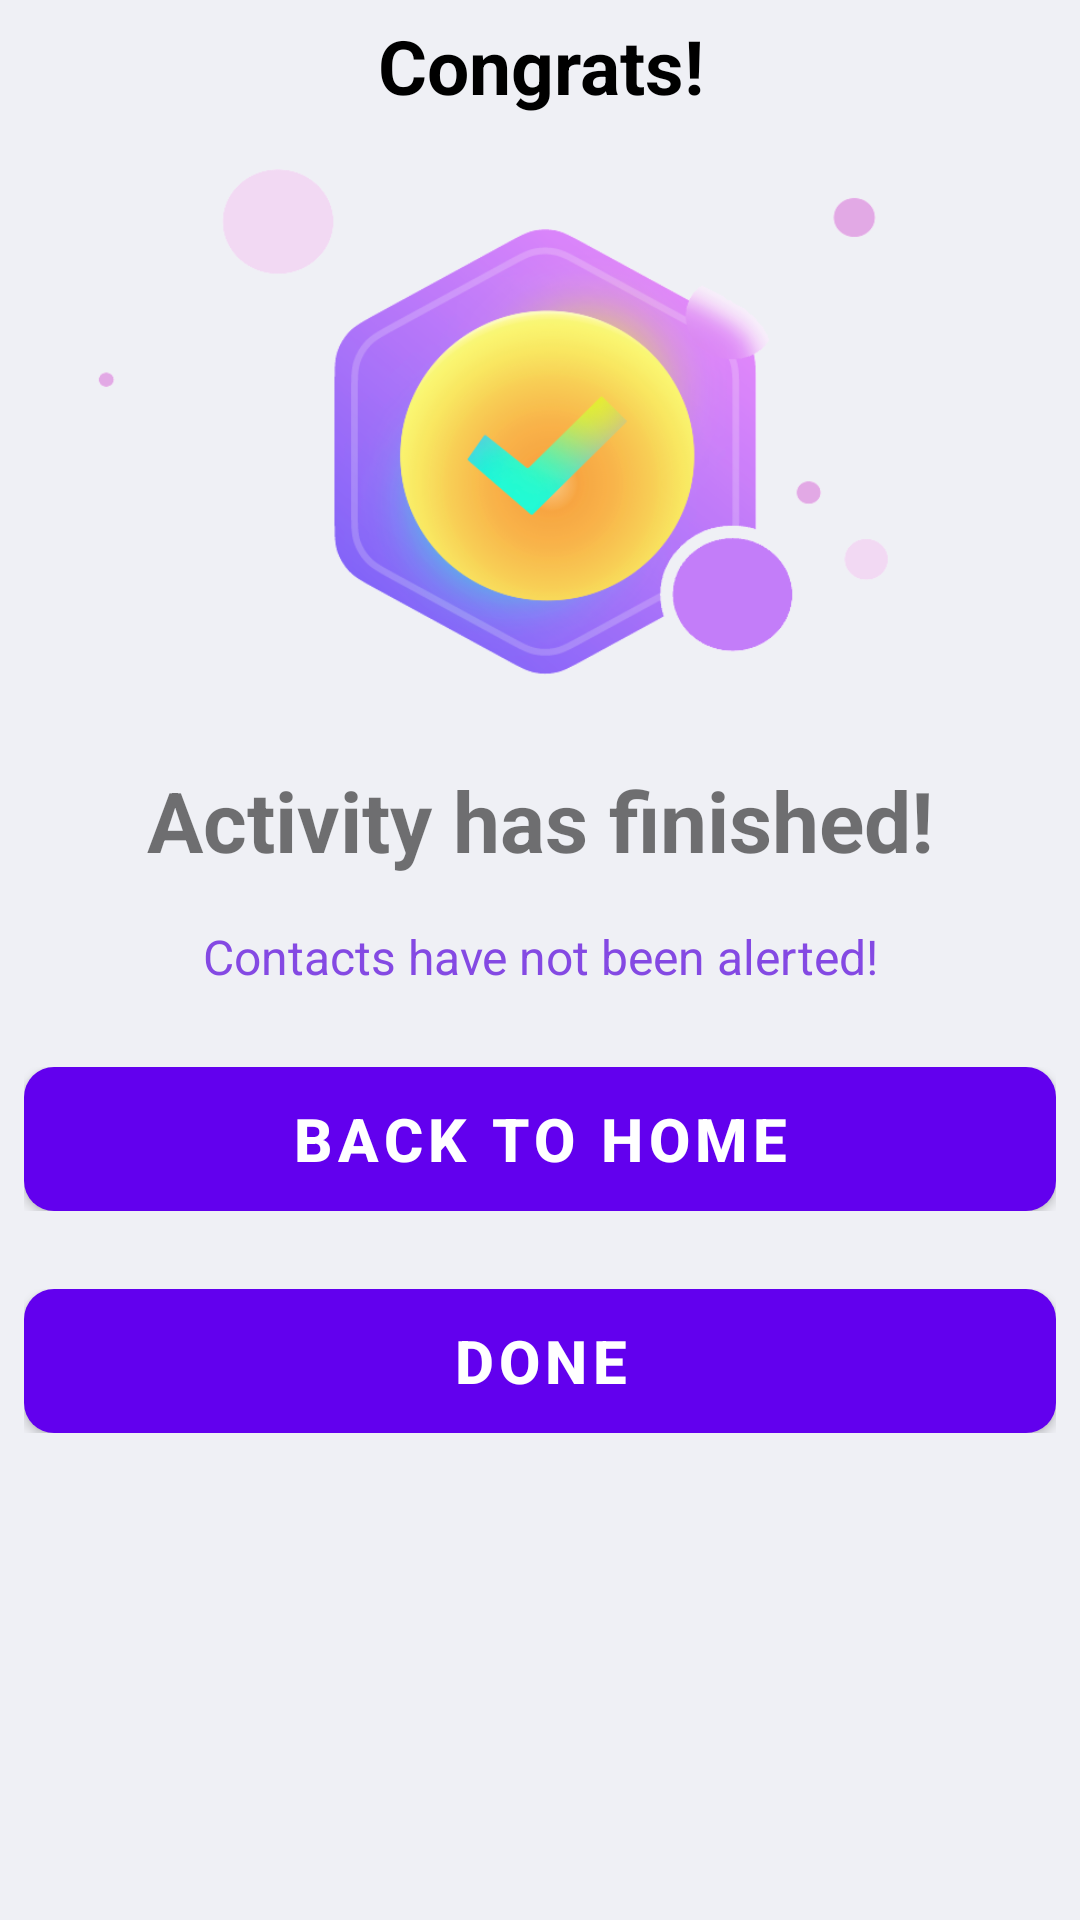

Write the Android layout XML for this screen, with the resource values it uses.
<!-- AndroidManifest.xml: application theme Theme.App -->
<!-- res/layout/bottomsheetlayout.xml -->
<?xml version="1.0" encoding="utf-8"?>
<LinearLayout xmlns:android="http://schemas.android.com/apk/res/android"
    android:orientation="vertical"
    android:layout_width="match_parent"
    android:layout_height="match_parent"
    android:background="@drawable/dialog_bg">

    <TextView
        android:id="@+id/choosetxt"
        android:layout_width="match_parent"
        android:layout_height="wrap_content"
        android:textAlignment="center"
        android:text="Congrats!"
        android:textColor="@color/black"
        android:layout_marginTop="5dp"
        android:textSize="25dp"
        android:textStyle="bold"/>

    <ImageView
        android:layout_width="wrap_content"
        android:layout_height="208dp"
        android:src="@drawable/finish_icon" />

    <LinearLayout
        android:id="@+id/layoutEdit"
        android:orientation="horizontal"
        android:layout_width="match_parent"
        android:layout_height="wrap_content"
        android:padding="8dp">


        <TextView
            android:layout_width="match_parent"
            android:layout_height="wrap_content"
            android:text="Activity has finished!"
            android:gravity="center"
            android:textSize="28sp"
            android:textStyle="bold" />

    </LinearLayout>

    <LinearLayout
        android:id="@+id/layoutShare"
        android:orientation="horizontal"
        android:layout_width="match_parent"
        android:layout_height="wrap_content"
        android:gravity="center"
        android:padding="8dp">


        <TextView
            android:layout_width="match_parent"
            android:layout_height="wrap_content"
            android:gravity="center"
            android:text="Contacts have not been alerted!"
            android:textColor="#8449E3"
            android:textSize="16sp" />

    </LinearLayout>

    <LinearLayout
        android:id="@+id/layoutUpload"
        android:layout_width="match_parent"
        android:layout_height="wrap_content"
        android:orientation="horizontal"
        android:gravity="center"
        android:layout_marginTop="10dp"
        android:padding="8dp">


        <Button
            android:id="@+id/home_button"
            android:layout_width="match_parent"
            android:layout_height="wrap_content"
            android:gravity="center"
            android:text="Back to home"
            android:background = "@drawable/back_to_home_button"
            android:textColor="@color/white"
            android:textStyle="bold"
            android:textSize="20sp" />
    </LinearLayout>

    <LinearLayout
        android:id="@+id/layoutPrint"
        android:orientation="horizontal"
        android:layout_width="match_parent"
        android:layout_height="wrap_content"

        android:gravity="center"
        android:layout_marginTop="10dp"
        android:padding="8dp">

        <Button
            android:id="@+id/done_button"
            android:layout_width="match_parent"
            android:layout_height="match_parent"
            android:gravity="center"
            android:text="Done"
            android:background = "@drawable/done_button"
            android:textStyle="bold"
            android:textColor="@color/white"
            android:textSize="20sp" />

    </LinearLayout>


</LinearLayout>
<!-- resources referenced by this layout -->
<resources>
  <color name="black">#FF000000</color>
  <color name="white">#FFFFFFFF</color>
  <!-- drawable back_to_home_button (drawable-v24) -->
  <?xml version="1.0" encoding="utf-8"?>
  <shape xmlns:android="http://schemas.android.com/apk/res/android">
      <gradient
          android:type="linear"
          android:angle="0"
          android:startColor="#FFC83F"
          android:endColor="#FFD772"/>
  
      <corners
          android:radius="10dp"/>
  </shape>
  <!-- drawable done_button (drawable-v24) -->
  <?xml version="1.0" encoding="utf-8"?>
  <shape xmlns:android="http://schemas.android.com/apk/res/android">
      <gradient
          android:type="linear"
          android:angle="0"
          android:startColor="#8549E6"
          android:endColor="#E049E3"/>
  
      <corners
          android:radius="10dp"/>
  </shape>
  <!-- drawable finish_icon: png bitmap (drawable-v24, 87117 bytes) -->
  <style name="Theme.App" parent="Theme.MaterialComponents.DayNight.DarkActionBar">
          
          <item name="colorPrimary">@color/purple_500</item>
          <item name="colorPrimaryVariant">@color/purple_700</item>
          <item name="colorOnPrimary">@color/white</item>
          
          <item name="colorSecondary">@color/teal_200</item>
          <item name="colorSecondaryVariant">@color/teal_700</item>
          <item name="colorOnSecondary">@color/black</item>
          
          <item name="android:windowDrawsSystemBarBackgrounds">true</item>
          <item name="android:statusBarColor">@color/activityBackground</item>
          
          <item name="android:windowBackground">@color/activityBackground</item>
  
          
          <item name="android:windowActivityTransitions">true</item>
  
          <item name="android:windowSplashScreenBackground">@color/white</item>
          <item name="android:windowSplashScreenAnimatedIcon">@drawable/ic_gg_logo</item>
          <item name="android:windowSplashScreenAnimationDuration">1000</item>
  
      </style>
  <color name="purple_500">#FF6200EE</color>
  <color name="purple_700">#FF3700B3</color>
  <color name="teal_200">#FF03DAC5</color>
  <color name="teal_700">#FF018786</color>
  <color name="activityBackground">#EFF0F5</color>
  <!-- drawable ic_gg_logo: vector/xml drawable (drawable, 6877 chars, omitted) -->
</resources>
